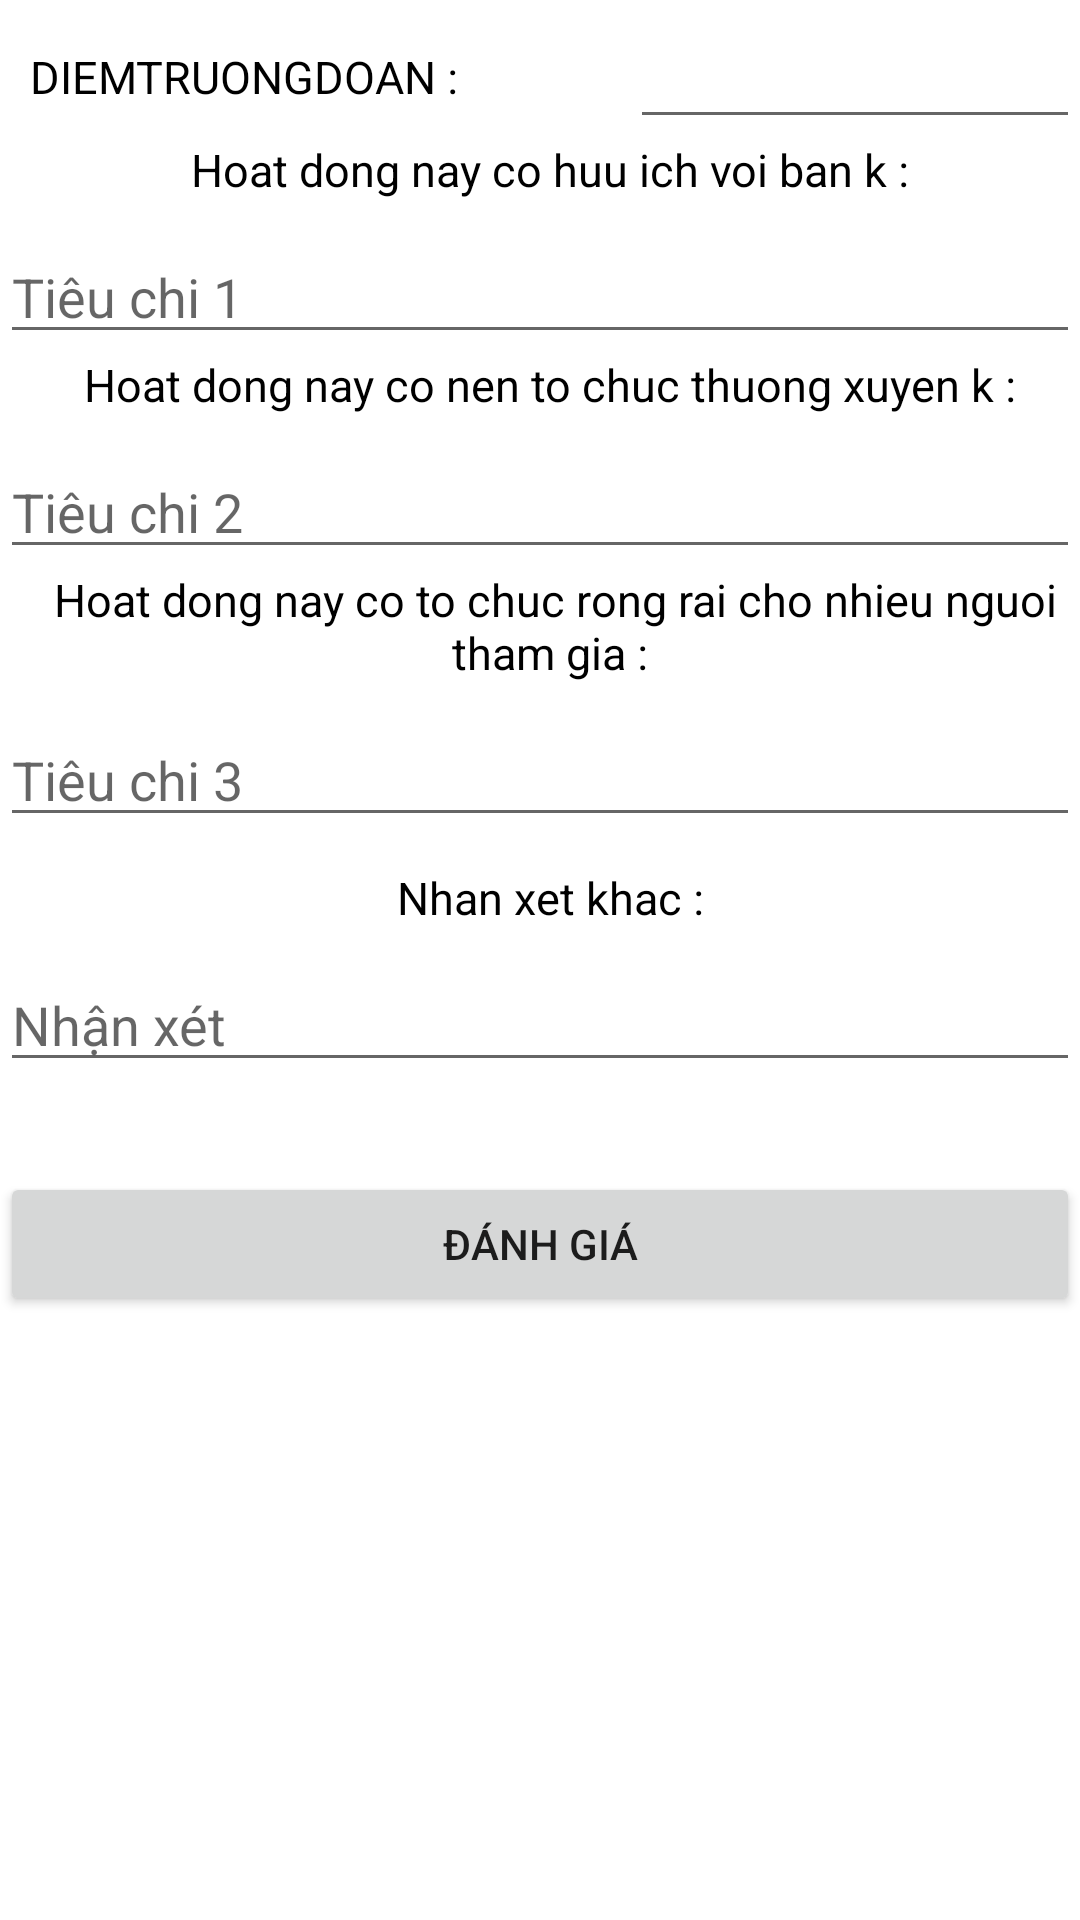

Layout XML and referenced resources for this Android screen:
<!-- AndroidManifest.xml: application theme Theme.MyAppIZI -->
<!-- res/layout/activity_danh_gia.xml -->
<?xml version="1.0" encoding="utf-8"?>
<LinearLayout xmlns:android="http://schemas.android.com/apk/res/android"
    xmlns:app="http://schemas.android.com/apk/res-auto"
    xmlns:tools="http://schemas.android.com/tools"
    android:layout_width="match_parent"
    android:layout_height="match_parent"
    android:orientation="vertical"
    tools:context=".DanhGiaActivity">

    <RelativeLayout
        android:layout_marginTop="5dp"
        android:layout_width="match_parent"
        android:layout_height="wrap_content"

        >

        <TextView
            android:id="@+id/textView2"
            android:layout_width="wrap_content"
            android:layout_height="wrap_content"
            android:textSize="15dp"
            android:layout_marginLeft="10dp"
            android:textColor="@color/black"
            android:layout_centerVertical="true"
            android:text="DIEMTRUONGDOAN : " />

        <EditText
            android:id="@+id/edt_diemdanhgia"
            android:layout_width="150dp"
            android:layout_height="wrap_content"
            android:ems="10"
            android:layout_marginLeft="90dp"
            android:inputType="phone"
            android:layout_alignParentRight="true"
            android:layout_centerVertical="true"
            />
    </RelativeLayout>

    <TextView
        android:id="@+id/textVie2"
        android:layout_width="match_parent"
        android:layout_height="wrap_content"
        android:textSize="15dp"
        android:layout_marginLeft="10dp"
        android:textColor="@color/black"
        android:gravity="center"
        android:text="Hoat dong nay co huu ich voi ban k : " />

    <EditText
        android:id="@+id/edt_tieuchi1"
        android:layout_width="match_parent"
        android:layout_height="wrap_content"
        android:ems="10"
        android:inputType="phone"
        android:layout_marginTop="10dp"
        android:hint="Tiêu chi 1 "
        />
    <TextView
        android:id="@+id/textVi2e2"
        android:layout_width="match_parent"
        android:layout_height="wrap_content"
        android:textSize="15dp"
        android:layout_marginLeft="10dp"
        android:textColor="@color/black"
        android:gravity="center"
        android:text="Hoat dong nay co nen to chuc thuong xuyen k : " />

    <EditText
        android:id="@+id/edt_tieuchi2"
        android:layout_width="match_parent"
        android:layout_height="wrap_content"
        android:ems="10"
        android:inputType="phone"
        android:layout_marginTop="10dp"
        android:hint="Tiêu chi 2 "
        />
    <TextView
        android:id="@+id/dsds"
        android:layout_width="match_parent"
        android:layout_height="wrap_content"
        android:textSize="15dp"
        android:layout_marginLeft="10dp"
        android:textColor="@color/black"
        android:gravity="center"
        android:text="Hoat dong nay co to chuc rong rai cho nhieu nguoi tham gia : " />

    <EditText
        android:id="@+id/edt_tieuchi3"
        android:layout_width="match_parent"
        android:layout_height="wrap_content"
        android:ems="10"
        android:inputType="phone"
        android:layout_marginTop="10dp"
        android:hint="Tiêu chi 3 "
        />

    <TextView
        android:id="@+id/tex11tVie2"
        android:layout_width="match_parent"
        android:layout_height="wrap_content"
        android:textSize="15dp"
        android:layout_marginLeft="10dp"
        android:textColor="@color/black"
        android:gravity="center"
        android:layout_marginTop="10dp"
        android:text="Nhan xet khac : " />

    <EditText
        android:id="@+id/edt_nhanxetkhac"
        android:layout_width="match_parent"
        android:layout_height="wrap_content"
        android:ems="10"
        android:inputType="textPersonName"
        android:layout_marginTop="10dp"
        android:hint="Nhận xét "
        />

    <Button
        android:id="@+id/btn_danhgia"
        android:layout_width="match_parent"
        android:layout_height="wrap_content"
        android:layout_marginTop="30dp"
        android:text="đánh giá" />
</LinearLayout>
<!-- resources referenced by this layout -->
<resources>
  <style name="Theme.MyAppIZI" parent="Theme.MaterialComponents.DayNight.DarkActionBar">
          
          <item name="colorPrimary">@color/purple_500</item>
          <item name="colorPrimaryVariant">@color/purple_700</item>
          <item name="colorOnPrimary">@color/white</item>
          
          <item name="colorSecondary">@color/teal_200</item>
          <item name="colorSecondaryVariant">@color/teal_700</item>
          <item name="colorOnSecondary">@color/black</item>
          
          <item name="android:statusBarColor">?attr/colorPrimaryVariant</item>
          
      </style>
  <!-- not gathered from this repository: default colours our renderer supplied (Android Studio template values) -->
  <color name="purple_500">#FF6200EE</color>
  <color name="purple_700">#FF3700B3</color>
  <color name="teal_200">#FF03DAC5</color>
  <color name="teal_700">#FF018786</color>
  <color name="black">#FF000000</color>
  <color name="white">#FFFFFFFF</color>
</resources>
